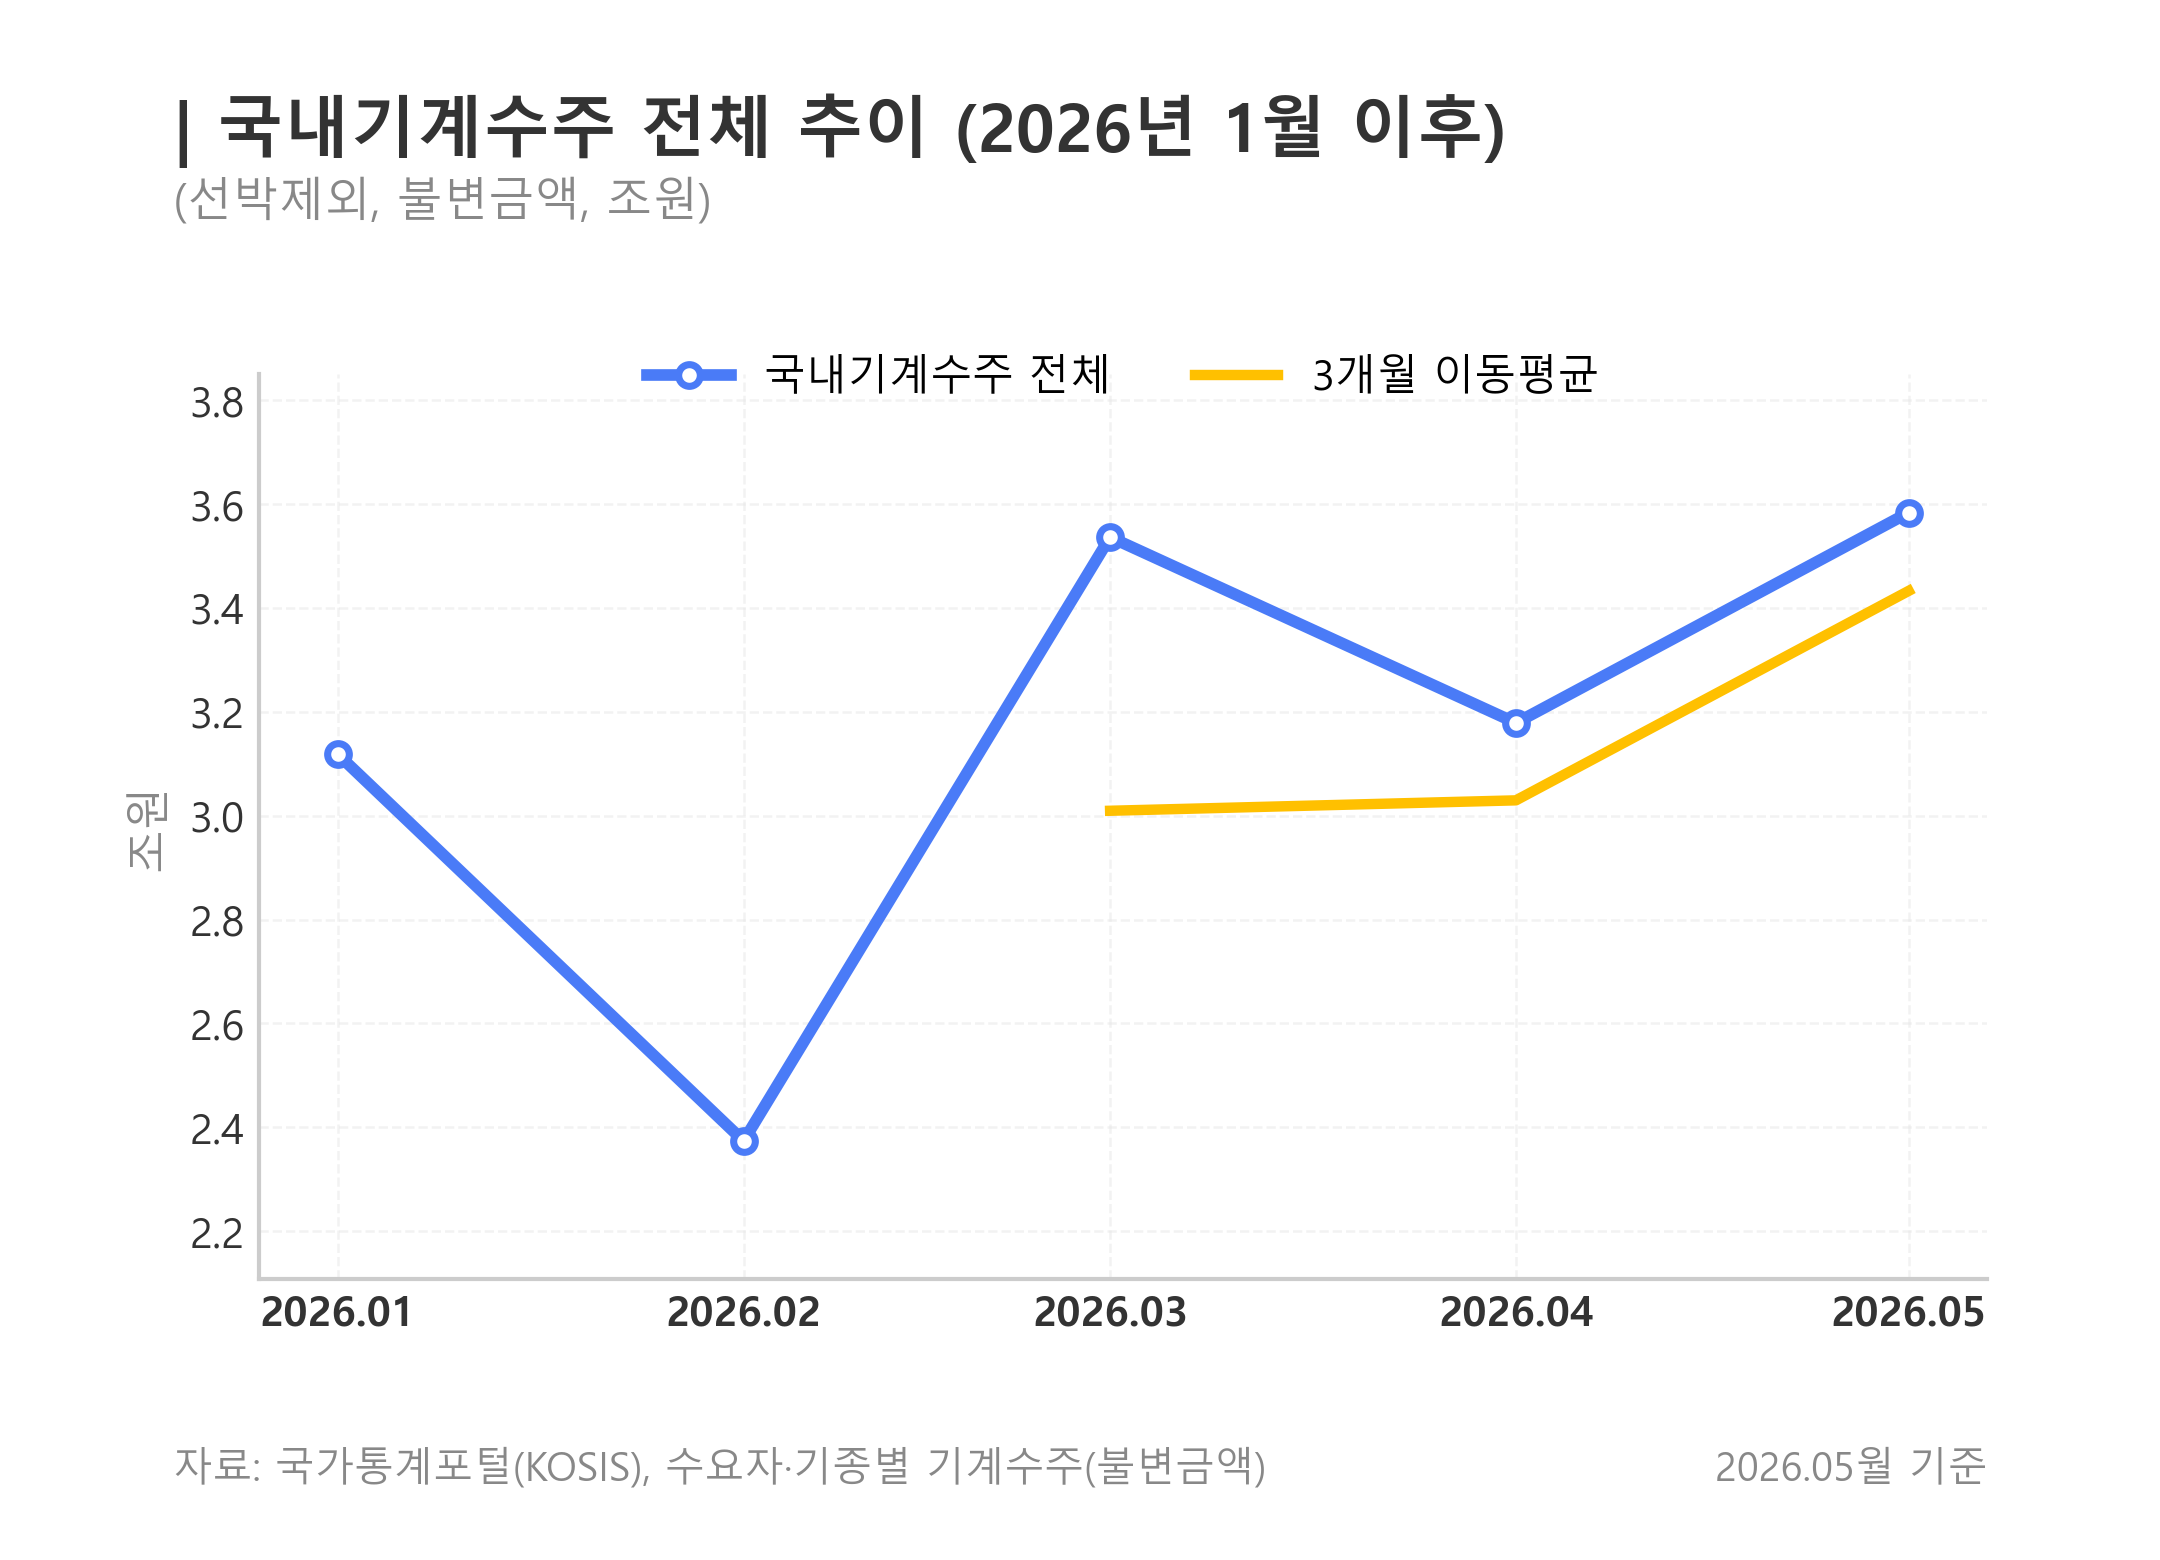

The table this chart was drawn from, first rows:
date, month, series, basis, orders_million_krw, orders_trillion_krw, source_file
2026-01-01, 2026, 국내기계수주 전체, 선박제외, 3118414, 3.118, 수요자_기종별_기계수주_불변금액__20260706234445.xlsx
2026-02-01, 2026, 국내기계수주 전체, 선박제외, 2373508, 2.374, 수요자_기종별_기계수주_불변금액__20260706234445.xlsx
2026-03-01, 2026, 국내기계수주 전체, 선박제외, 3536449, 3.536, 수요자_기종별_기계수주_불변금액__20260706234445.xlsx
2026-04-01, 2026, 국내기계수주 전체, 선박제외, 3178605, 3.179, 수요자_기종별_기계수주_불변금액__20260706234445.xlsx
2026-05-01, 2026, 국내기계수주 전체, 선박제외, 3583635, 3.584, 수요자_기종별_기계수주_불변금액__20260706234445.xlsx
